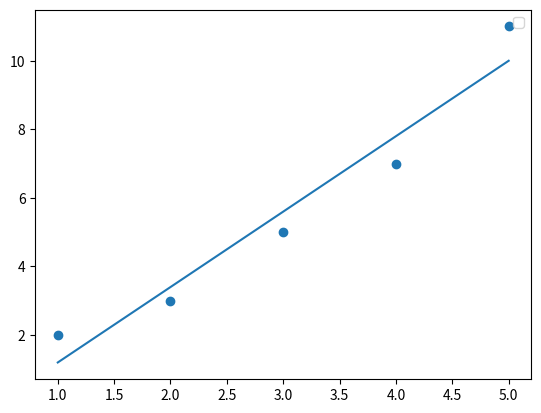

Generate this figure with matplotlib:
import numpy as np
import matplotlib.pyplot as plt

x=np.array([1,2,3,4,5])
y=np.array([2,3,5,7,11])

plt.scatter(x,y)
m,b=np.polyfit(x,y,1)
plt.plot(x,m*x+b)
plt.legend()
plt.show()

# The program creates a scatter plot of the data points (x, y).
# It then fits a linear regression line to the data using np.polyfit.
# The fitted line is plotted over the scatter plot, showing the trend of the data.